Run: headless pygame with SDL's dummy video driver; simulated clock (each Clock.tick advances the game by its frame time, no real sleeping); random seed 0; keys injected as events and as key.get_pressed() state; mouse plan: one left click at the window centre at the start of phase 2, then a move to the lower-right quarter at the start of phase 3.
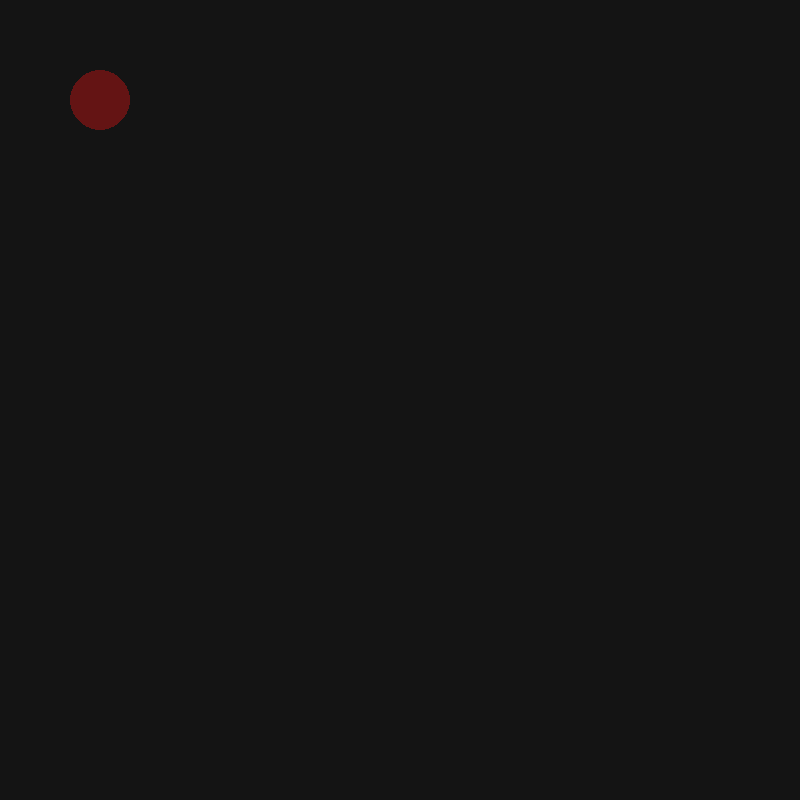
Frame 1 of 4 · flips 1–60 · no input
Frame 2 of 4 · flips 61–180 · clicked the window centre · tapped SPACE, RETURN · held RIGHT (→), D · screen unchanged from frame 1, image omitted
Frame 3 of 4 · flips 181–300 · moved the mouse to the lower-right quarter · held DOWN (↓), S · screen unchanged from frame 2, image omitted
Frame 4 of 4 · flips 301–420 · held LEFT (←), A, UP (↑), W · screen unchanged from frame 3, image omitted

The pygame program that drew these frames:

import pygame, random

pygame.init()

screen = pygame.display.set_mode((800, 800))
clock = pygame.time.Clock()

X_POS = 100
Y_POS = 100

def randomize_pos():
    global X_POS, Y_POS

    X_POS = random.randint(30, 770)
    Y_POS = random.randint(30, 770)

run = True

while run:

    for event in pygame.event.get():
        if event.type == pygame.QUIT:
            run = False

    MousePos = pygame.mouse.get_pos()

    CircleCollision = pygame.Rect(X_POS - 30, Y_POS - 30, 60, 60)

    if CircleCollision.collidepoint(MousePos):
        randomize_pos()

    screen.fill((20, 20, 20))
    pygame.draw.circle(screen, (100, 20, 20), (X_POS, Y_POS), 30)
    pygame.display.flip()
    clock.tick(60)

pygame.quit()
